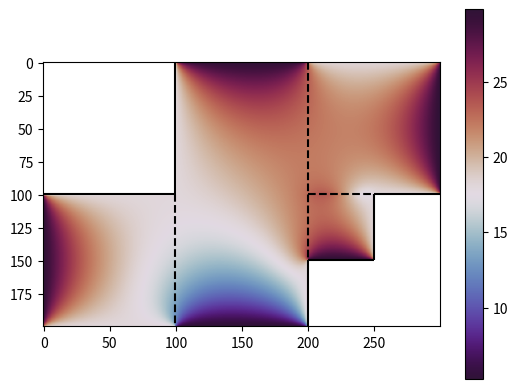

Python code for this plot:
#Lagrangian solver in 2d, for rectangular geometry.
#The boundary condition can be set on each side.
#Only Dirichlet is set for now

import numpy as np
import matplotlib.pyplot as plt
from matplotlib.patches import Rectangle
from scipy.sparse import csr_array
from scipy.sparse.linalg import spsolve

def create_lagrangian_matrix(boundary,h):
    """
    boundary is a dictionary with all boundaries
    

    Does support Neumann condtion, but need to be tested further.
     
    Can be changed if necessary.
    

    """
    
    left, left_cdt = boundary["left"]
    right, right_cdt = boundary["right"]
    bottom, bottom_cdt = boundary["bottom"]
    top, top_cdt = boundary["top"]

    
    assert np.shape(left) == np.shape(right)
    assert np.shape(top) == np.shape(bottom)
    n = len(left)
    m = len(bottom)
    nm = n*m
    rows = []
    cols = []
    values = []
    def add_to_lists(row,col,value):
        """Add the value of the matrix at the specified row and column"""
        rows.append(row)
        cols.append(col)
        values.append(value)
    #print(A.shape)
    #We work from row to row, column to column
    #First, interior points
    for row in range(n):
        for col in range(m):
            
          center = row*m + col
          add_to_lists(center,center,-4)
          #Try to fill every point, if we are not out of bound
          if(col != m-1):#Point to the right
            add_to_lists(center,center+1,1)
          elif(right_cdt.lower() == "neumann"):
              add_to_lists(center,center,1)
          if(col != 0):#Point to the left
            add_to_lists(center,center-1,1)
          elif(left_cdt.lower() == "neumann"):
              add_to_lists(center,center,1)
          if(row != n-1): #Point below
            add_to_lists(center,center+m,1)
          elif(bottom_cdt.lower() == "neumann"):
              add_to_lists(center,center,1)
          if(row != 0): #Point above
            add_to_lists(center,center-m,1)
          elif(top_cdt.lower() == "neumann"):
              add_to_lists(center,center,1)
    return csr_array((values,(rows,cols)),shape=(nm,nm))/h**2





def create_lagrangian_rhs(boundary,h):
    """ 
    Create the right hand side in the Lagrangian problem with the given boundary conditions.
    
    Arguments:
        - boundary (dict): A dictionary made up of each boundary, and the associated vector. Each side should have a unique boundary condition
        - h (float): The spacial distance between two adjacent points.
        
    For the moment, this does not support having a second distance between each point.
    
    The dictionary should have the key to represent the sides "left", "right", "top" or "bottom", with values being a list where the first element
    being the boundary vector, and the second element being the type of boundary condition as a string, "neumann" or "dirichlet"
    
    For Neumann boundary condition, the expected derivative is in the x or y direction, for the "left"/"right" side and the "top", "bottom" sides respectively.
    
    Returns:
    
    The right hand side vector of the Linear system to solve, where the matrix is generated by the create_lagrangian_matrix() function.
    
    """
    left, left_cdt = boundary["left"]
    right, right_cdt = boundary["right"]
    top , top_cdt = boundary["top"]
    bottom , bottom_cdt = boundary["bottom"]
    n = np.shape(left)[0]
    m = np.shape(top)[0]
    mn = m*n
    assert n == np.shape(right)[0]
    assert m == np.shape(bottom)[0]
    
    b_matrix = np.zeros((n,m))
    
    #Rule one of programming is to repeat yourself.
    if(top_cdt.lower() == "neumann"):
        b_matrix[0,:] -= top / h
    elif(top_cdt.lower() == "dirichlet"):
        b_matrix[0,:] -= top / h**2
    else: 
        raise ValueError("Unknown boundary condition")
    
    if(bottom_cdt.lower() == "neumann"):
        b_matrix[n-1,:] += bottom / h
    elif(bottom_cdt.lower() == "dirichlet"):
        b_matrix[n-1,:] -= bottom / h**2
    else: 
        raise ValueError("Unknown boundary condition")
      
    if(left_cdt.lower() == "neumann"):
        b_matrix[:,0] += left / h
    elif(left_cdt.lower() == "dirichlet"):
        b_matrix[:,0] -= left / h**2
    else: 
        raise ValueError("Unknown boundary condition")
    
    if(right_cdt.lower() == "neumann"):
        b_matrix[:,m-1] -= right / h
    elif(right_cdt.lower() == "dirichlet"):
        b_matrix[:,m-1] -= right / h**2
    else: 
        raise ValueError("Unknown boundary condition")
    
    return b_matrix.flatten()



def visualize_stencil(A,i,j,n,m, h=1):
    """Visualize the stencil used, 

    Args:
        A (_type_): Matrix to visualize, in a csr format
        m (_type_): length of the left/right border
        n (_type_): length of the top/bottom border
        i (_type_): row to visualize
        j (_type_): column to visualize
    """
    A = A.toarray()
    A_row = A[i * n + j,:]
    stencil = A_row.reshape((n,m)) * h**2
    fig, ax = plt.subplots()
    img = ax.imshow(stencil)
    fig.colorbar(img)
    plt.show()
    

def solve_lagrangian(A,b,n,m):
    v =  spsolve(A,b)
    return v.reshape((n,m))






class Apartment3a:
    def __init__(self, delta_x=1/20, initial_temp=20, D=0.1, rooms = 3, H = 40, WF = 5, NW = 15):
        self.delta_x = delta_x
        self.D = D
        self.initial_temp = initial_temp
        self.omega = 0.8
        self.rooms = rooms
        self.n = int(1 / delta_x)  # Grid points per unit length
        self.u1 = np.ones((self.n, self.n)) * self.initial_temp  # Room 1
        self.u2 = np.ones((2 * self.n, self.n)) * self.initial_temp  # Room 2
        self.u3 = np.ones((self.n, self.n)) * self.initial_temp  # Room 3
        
        self.H = H  # Heated boundary
        self.WF = WF  # Window (cold boundary)
        self.NW = NW  # Normal wall
        #Walls room 1:
        self.north_wall_1 = np.ones(int(1/delta_x)) * self.NW
        self.east_wall_1 = np.ones(int(1/delta_x)) * self.NW  #Should depend on room 2
        self.south_wall_1 = np.ones(int(1/delta_x)) * self.NW
        self.west_wall_1 = np.ones(int(1/delta_x)) * self.H
        #Walls room 2:
        self.north_wall_2 = np.ones(int(1/delta_x)) * self.H
        self.east_wall_2 = np.ones(int(2/delta_x)) * self.NW #Should partially depend on room 3
        self.south_wall_2 = np.ones(int(1/delta_x)) * self.WF
        self.west_wall_2 = np.ones(int(2/delta_x)) * self.NW #Should partially depend on room 1
        #Walls room 3:
        self.north_wall_3 = np.ones(int(1/delta_x)) * self.NW
        self.east_wall_3 = np.ones(int(1/delta_x)) * self.H
        self.south_wall_3 = np.ones(int(1/delta_x)) * self.NW
        self.west_wall_3 = np.ones(int(1/delta_x)) * self.NW  #Should depend on room 2
        if self.rooms == 4:
            self.u4 = np.ones((int(self.n/2), int(self.n/2))) * self.initial_temp
            self.north_wall_4 = np.ones(int(0.5/delta_x)) * self.NW #Should depend on room 3
            self.east_wall_4 = np.ones(int(0.5/delta_x)) * self.NW
            self.south_wall_4 = np.ones(int(0.5/delta_x)) * self.H
            self.west_wall_4 = np.ones(int(0.5/delta_x)) * self.NW  #Should depend on room 2
        self.boundaries()
        self.init_A()

        
    def boundaries(self):
        self.boundary1 = {
            "left": (self.west_wall_1, "dirichlet"),
            "right": (self.east_wall_1, "neumann"),
            "bottom": (self.south_wall_1, "dirichlet"),
            "top": (self.north_wall_1, "dirichlet")
        }
        self.boundary2 = {
            "left": (self.west_wall_2, "dirichlet"),
            "right": (self.east_wall_2, "dirichlet"),
            "bottom": (self.south_wall_2, "dirichlet"),
            "top": (self.north_wall_2, "dirichlet")
        }
        self.boundary3 = {
            "left": (self.west_wall_3, "neumann"),
            "right": (self.east_wall_3, "dirichlet"),
            "bottom": (self.south_wall_3, "dirichlet"),
            "top": (self.north_wall_3, "dirichlet")
        }
        if self.rooms == 4:
            self.boundary4 = {
                "left": (self.west_wall_4, "neumann"),
                "right": (self.east_wall_4, "dirichlet"),
                "bottom": (self.south_wall_4, "dirichlet"),
                "top": (self.north_wall_4, "neumann")
            }

    def init_A(self):
        self.A1 = create_lagrangian_matrix(self.boundary1, self.delta_x)
        self.A2 = create_lagrangian_matrix(self.boundary2, self.delta_x)
        self.A3 = create_lagrangian_matrix(self.boundary3, self.delta_x)
        if self.rooms == 4:
            self.A4 = create_lagrangian_matrix(self.boundary4, self.delta_x)

    def update_b(self):
        self.b1 = create_lagrangian_rhs(self.boundary1, self.delta_x)
        self.b2 = create_lagrangian_rhs(self.boundary2, self.delta_x)
        self.b3 = create_lagrangian_rhs(self.boundary3, self.delta_x)
        if self.rooms == 4:
            self.b4 = create_lagrangian_rhs(self.boundary4, self.delta_x)

    def step(self):
        # Update boundary walls, for Dirichlet
        self.west_wall_2[self.n:] = self.u1[:,-1] #Dir, Wall of room 2 that connects to room 1
        self.east_wall_2[:self.n] = self.u3[:,0] #Dir, Wall of room 2 that connects to room 3
        if self.rooms == 4: #Dir
            self.south_wall_3[:int(self.n*0.5)] = self.u4[0,:] #Wall of room 3 that connects to room 4
            self.east_wall_2[self.n:int(self.n*1.5)] = self.u4[:,0]
        
        self.boundaries()
        self.update_b()
        
        #Solve the room with Dirichlet conditions first, then send the Neumann cdt to the other ones.
        # Room 2 - the big one
        un2 = solve_lagrangian(self.A2, self.b2, 2*self.n, self.n)

        #Compute Neumann BC, send to the left and right rooms
        self.east_wall_1 = -(self.u2[self.n:,0]-self.u2[self.n:,1])/self.delta_x
        self.west_wall_3 = (self.u2[:self.n,-1] - self.u2[:self.n,-2])/self.delta_x
        
        # Room 1 - left one
        un1 = solve_lagrangian(self.A1, self.b1, self.n, self.n)
        
        # Room 3 - right one
        un3 = solve_lagrangian(self.A3, self.b3, self.n, self.n)

        #Compute Neumann BC, send to the 4th room
        if self.rooms == 4:
            self.west_wall_4 = (self.u2[self.n:int(self.n*1.5), -1] - self.u2[self.n:int(self.n*1.5),-2])/self.delta_x
            self.north_wall_4 = (self.u3[-1, :int(self.n*0.5)] - self.u3[-2, :int(self.n*0.5)])/self.delta_x
            # Room 4 - small one
            un4 = solve_lagrangian(self.A4, self.b4, int(0.5*self.n), int(0.5*self.n))
            self.u4 = self.omega*un4 + (1-self.omega)*self.u4
        
        # Update room temperatures
        self.u1 = self.omega*un1 + (1-self.omega)*self.u1
        self.u2 = self.omega*un2 + (1-self.omega)*self.u2
        self.u3 = self.omega*un3 + (1-self.omega)*self.u3

        

    def visualize(self):
        av1 = self.u1.sum()/(self.n**2)
        av2 = self.u2.sum()/(2*self.n**2)
        av3 = self.u3.sum()/(self.n**2)
        if self.rooms == 4:
            av4 = self.u4.sum()/(0.25*self.n**2)
            av_ap = (av1 + 2*av2 + av3 + av4*0.25)/4.25
        else:
            av_ap = (av1 + 2*av2 + av3)/4
        print('Average room 1:', av1)
        print('Average room 2:', av2)
        print('Average room 3:', av3)
        if self.rooms == 4:
            print('Average room 4:', av4)
        print('Average appartment:', av_ap)
        U = np.ones((2 * self.n, 3 * self.n)) * (self.u2.min() + self.u2.max()) / 2
        U[self.n:, :self.n] = self.u1
        U[:, self.n:2 * self.n] = self.u2
        U[:self.n, 2 * self.n:] = self.u3
        if self.rooms == 4:
            U[self.n:int(self.n*1.5), self.n*2:int(self.n*2.5)] = self.u4
        plt.imshow(U, cmap="twilight_shifted")
        Rec1 = Rectangle((-0.5,-0.5), self.n, self.n, color = 'white')
        ax = plt.gca()
        ax.add_patch(Rec1)
        if self.rooms == 4:
            Rec3 = Rectangle((self.n*2-0.5,self.n * 1.5-0.5), self.n*0.5, self.n*0.5, color = 'white')
            Rec4 = Rectangle((self.n*2.5-0.5,self.n * 1-0.5), self.n*0.5, self.n, color = 'white')
            ax.add_patch(Rec3)
            ax.add_patch(Rec4)
        else:
            Rec2 = Rectangle((self.n*2-0.5,self.n-0.5), self.n, self.n, color = 'white')
            ax.add_patch(Rec2)
        
        plt.hlines(self.n-0.5, -0.5, self.n-0.5, color = 'black')
        plt.vlines(self.n-0.5, -0.5, self.n*1 - 0.5,  color = 'black')
        plt.vlines(self.n - 0.5, self.n-0.5, self.n*2 - 0.5, linestyles='--',  color = 'black')
        if self.rooms == 4:
            plt.vlines(self.n*2.5 - 0.5, self.n-0.5, self.n*1.5 - 0.5,  color = 'black')
            plt.hlines(self.n*1.5-0.5, self.n*2-0.5, self.n*2.5-0.5, color = 'black')
            plt.vlines(self.n*2 - 0.5, -0.5, self.n*1.5 - 0.5, linestyles='--', color = 'black')
            plt.vlines(self.n*2 - 0.5, self.n*1.5- 0.8, self.n*2 - 0.5,  color = 'black')
            plt.hlines(self.n-0.5, self.n*2.5-0.5, self.n*3-0.5, color = 'black')
            plt.hlines(self.n-0.5, self.n*2-0.5, self.n*2.5, linestyles='--', color = 'black')
        else:
            plt.vlines(self.n*2 - 0.5, -0.5, self.n*1 - 0.5, linestyles='--', color = 'black')
            plt.vlines(self.n*2 - 0.5, self.n-0.5, self.n*2 - 0.5,  color = 'black')
            plt.hlines(self.n-0.5, self.n*2-0.5, self.n*3-0.5, color = 'black')
            
        plt.colorbar()
        plt.show()
        




if __name__ == "__main__":

    # n = 5
    # m = 6
    # left = np.ones(n) * 10
    # right = np.ones(n) * 1

    # top = np.ones(m) * 5
    # bottom = np.ones(m) * 5

    # h = 0.5



    # boundary = {"left": [left,"neumann"],
    #             "right": [right,"dirichlet"],
    #             "top": [top,"dirichlet"],
    #             "bottom": [bottom,"dirichlet"]}


    # A =  create_lagrangian_matrix(boundary,h)
    # b = create_lagrangian_rhs(boundary,h)
    # print(A.toarray())


    # v = solve_lagrangian(A,b,n,m)
    
    #plt.imshow(v)
    #plt.show()

    # Instantiate and run
    apartment3a = Apartment3a(delta_x=1/100, D=0.2, rooms = 4, H = 30, NW = 18)
    apartment3a.omega = 0.5
    for i in range(100):
        if i%10 == 0:
            print(i)
        apartment3a.step()

    apartment3a.visualize()

    #Folkhälsomyndigheten: temperature 20-24 
